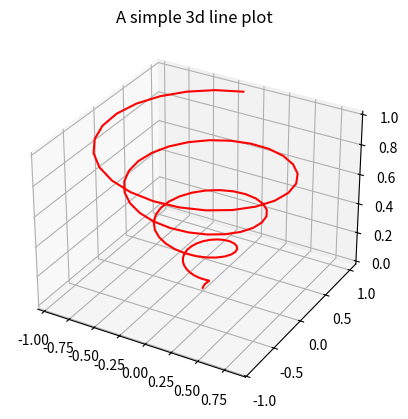

Source code (Python):
"""Importing necessary packages"""
from mpl_toolkits import mplot3d
import numpy as np
import matplotlib.pyplot as plt

# Creation an empty figure
fig = plt.figure()

# Defining the exes as 3D
ax = plt.axes(projection='3d')

# Defining all three axes
z = np.linspace(0, 1, 100)
y = z * np.cos(25 * z)
x = z * np.sin(25 * z)
# Plotting
ax.plot(x, y, z, c='red')
ax.set_title("A simple 3d line plot")
# Displaying the plot
plt.show()